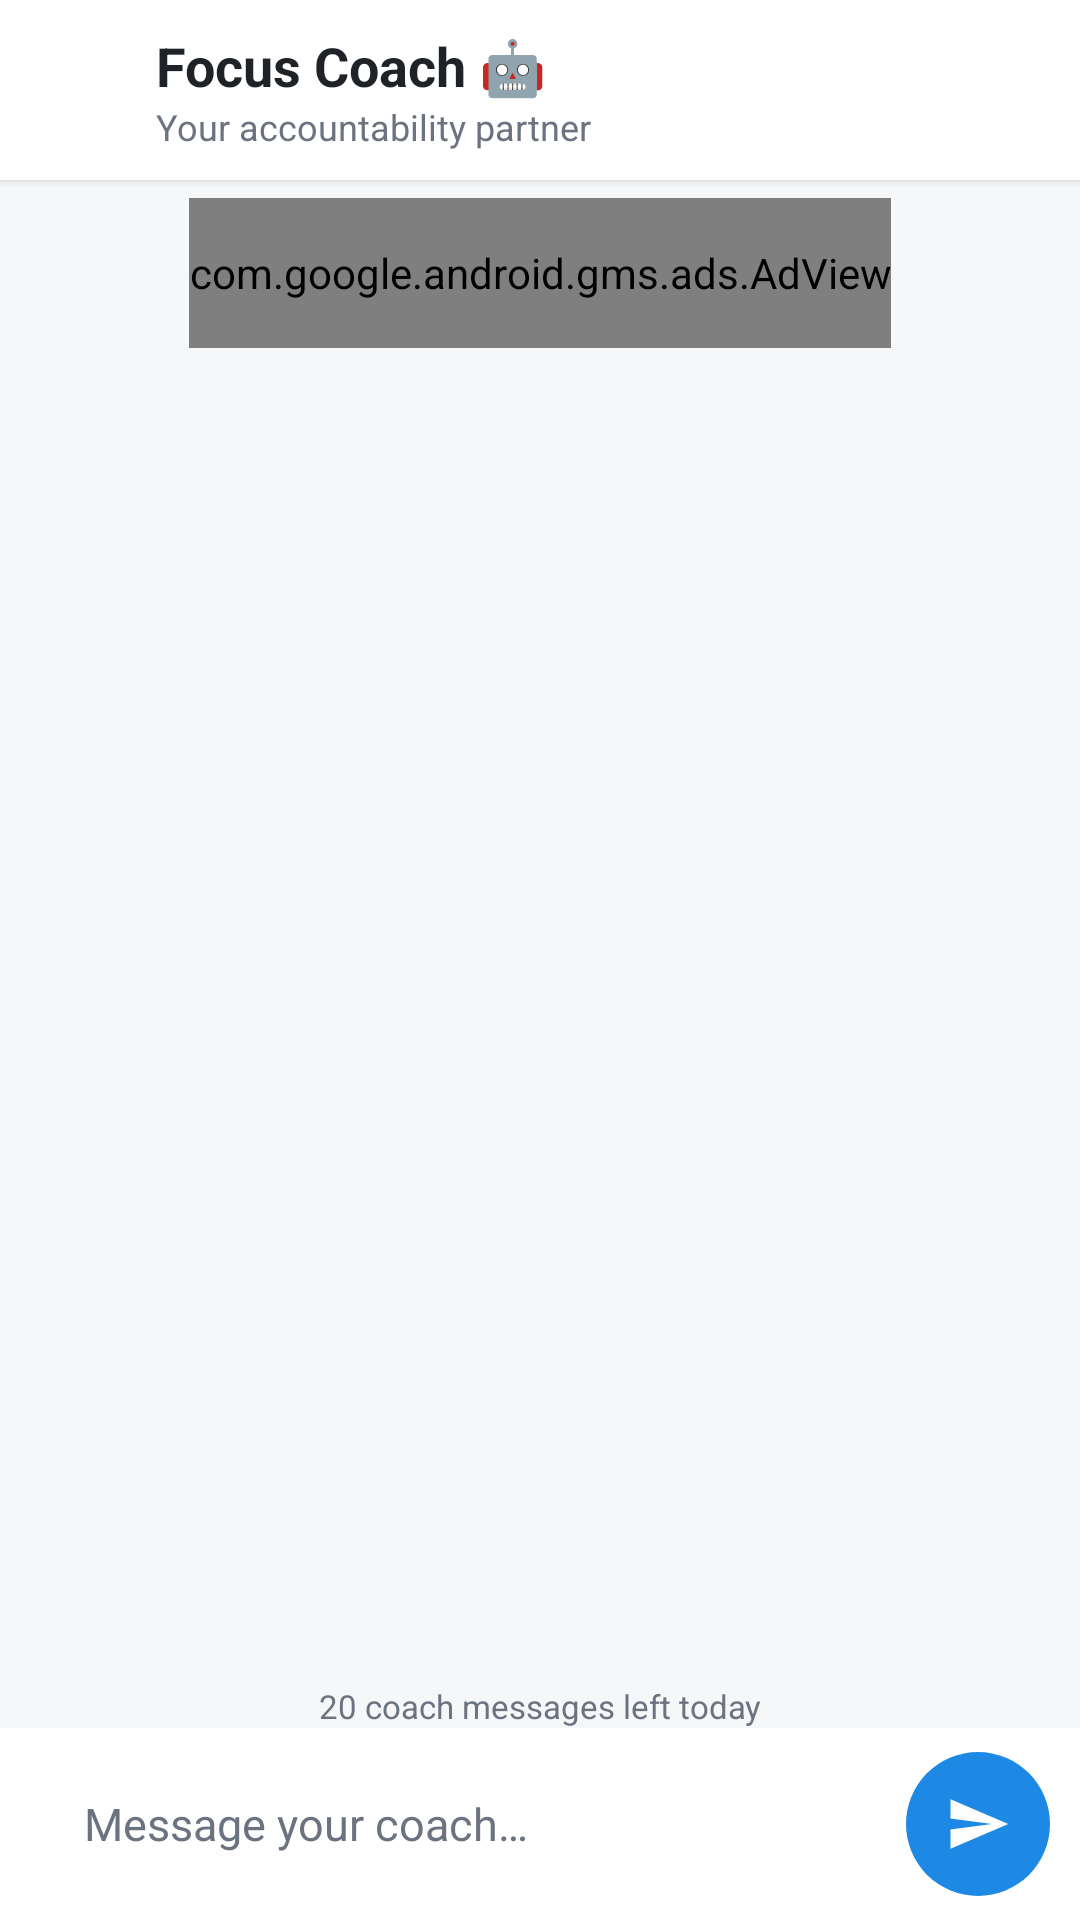

Here is an Android app screen rendered from its layout file. Give the layout XML and the strings, colors and styles it references.
<!-- AndroidManifest.xml: application theme Theme.MyApplication -->
<!-- res/layout/activity_chat.xml -->
<?xml version="1.0" encoding="utf-8"?>
<LinearLayout xmlns:android="http://schemas.android.com/apk/res/android"
    xmlns:ads="http://schemas.android.com/apk/res-auto"
    xmlns:app="http://schemas.android.com/apk/res-auto"
    android:layout_width="match_parent"
    android:layout_height="match_parent"
    android:background="@color/chat_background"
    android:fitsSystemWindows="true"
    android:orientation="vertical">

    
    <LinearLayout
        android:layout_width="match_parent"
        android:layout_height="wrap_content"
        android:background="@color/chat_surface"
        android:elevation="2dp"
        android:gravity="center_vertical"
        android:orientation="horizontal"
        android:paddingHorizontal="4dp"
        android:paddingVertical="6dp">

        <ImageButton
            android:id="@+id/btnBack"
            android:layout_width="48dp"
            android:layout_height="48dp"
            android:background="?attr/selectableItemBackgroundBorderless"
            android:contentDescription="Back"
            android:src="@drawable/ic_back"
            app:tint="@color/text_primary" />

        <LinearLayout
            android:layout_width="0dp"
            android:layout_height="wrap_content"
            android:layout_weight="1"
            android:orientation="vertical">

            <TextView
                android:layout_width="wrap_content"
                android:layout_height="wrap_content"
                android:text="Focus Coach 🤖"
                android:textColor="@color/text_primary"
                android:textSize="18sp"
                android:textStyle="bold" />

            <TextView
                android:id="@+id/tvCoachSubtitle"
                android:layout_width="wrap_content"
                android:layout_height="wrap_content"
                android:text="Your accountability partner"
                android:textColor="@color/text_secondary"
                android:textSize="12sp" />
        </LinearLayout>
    </LinearLayout>

    <com.google.android.gms.ads.AdView
        android:id="@+id/adViewChat"
        android:layout_width="wrap_content"
        android:layout_height="50dp"
        android:layout_gravity="center_horizontal"
        android:layout_marginTop="6dp"
        ads:adSize="BANNER"
        ads:adUnitId="ca-app-pub-4473657267431851/3000384920" />

    <androidx.recyclerview.widget.RecyclerView
        android:id="@+id/recyclerViewChat"
        android:layout_width="match_parent"
        android:layout_height="0dp"
        android:layout_weight="1"
        android:clipToPadding="false"
        android:paddingHorizontal="8dp"
        android:paddingVertical="8dp" />

    
    <HorizontalScrollView
        android:id="@+id/quickReplies"
        android:layout_width="match_parent"
        android:layout_height="wrap_content"
        android:clipToPadding="false"
        android:paddingHorizontal="8dp"
        android:scrollbars="none">

        <com.google.android.material.chip.ChipGroup
            android:id="@+id/chipGroupQuickReplies"
            android:layout_width="wrap_content"
            android:layout_height="wrap_content"
            app:singleLine="true" />
    </HorizontalScrollView>

    <TextView
        android:id="@+id/tvMessagesLeft"
        android:layout_width="match_parent"
        android:layout_height="wrap_content"
        android:gravity="center"
        android:paddingTop="2dp"
        android:text="20 coach messages left today"
        android:textColor="@color/text_secondary"
        android:textSize="11sp" />

    
    <LinearLayout
        android:layout_width="match_parent"
        android:layout_height="wrap_content"
        android:background="@color/chat_surface"
        android:gravity="center_vertical"
        android:orientation="horizontal"
        android:paddingHorizontal="10dp"
        android:paddingVertical="8dp">

        <EditText
            android:id="@+id/etInput"
            android:layout_width="0dp"
            android:layout_height="wrap_content"
            android:layout_weight="1"
            android:background="@drawable/bg_input"
            android:hint="Message your coach…"
            android:importantForAutofill="no"
            android:inputType="textCapSentences|textMultiLine"
            android:maxLines="4"
            android:minHeight="48dp"
            android:paddingHorizontal="18dp"
            android:paddingVertical="12dp"
            android:textColor="@color/text_primary"
            android:textColorHint="@color/text_secondary"
            android:textSize="15sp" />

        <com.google.android.material.button.MaterialButton
            android:id="@+id/btnSend"
            style="@style/Widget.Material3.Button.Icon"
            android:layout_width="48dp"
            android:layout_height="48dp"
            android:layout_marginStart="8dp"
            android:contentDescription="Send"
            android:insetTop="0dp"
            android:insetBottom="0dp"
            android:padding="0dp"
            app:cornerRadius="24dp"
            app:icon="@drawable/ic_send"
            app:iconGravity="textStart"
            app:iconPadding="0dp"
            app:iconSize="22dp"
            app:iconTint="@color/white" />
    </LinearLayout>
</LinearLayout>
<!-- resources referenced by this layout -->
<resources>
  <color name="chat_background">#F6F7F9</color>
  <color name="chat_surface">#FFFFFF</color>
  <color name="text_primary">#1F2328</color>
  <color name="text_secondary">#6B7280</color>
  <color name="white">#FFFFFFFF</color>
  <!-- drawable ic_send (drawable) -->
  <?xml version="1.0" encoding="utf-8"?>
  <vector xmlns:android="http://schemas.android.com/apk/res/android"
      android:width="24dp" android:height="24dp"
      android:viewportWidth="24" android:viewportHeight="24"
      android:autoMirrored="true">
      <path android:fillColor="#FFFFFFFF" android:pathData="M2.01,21L23,12 2.01,3 2,10l15,2 -15,2z" />
  </vector>
  <style name="Theme.MyApplication" parent="Base.Theme.MyApplication" />
  <style name="Base.Theme.MyApplication" parent="Theme.Material3.DayNight.NoActionBar">
          
          <item name="colorPrimary">@color/brand_primary</item>
          <item name="colorOnPrimary">@color/white</item>
          <item name="colorSecondary">@color/brand_primary</item>
          <item name="colorOnSecondary">@color/white</item>
          
          <item name="colorSecondaryContainer">@color/brand_container</item>
          <item name="colorOnSecondaryContainer">@color/on_brand_container</item>
          
          <item name="android:windowLightStatusBar">true</item>
          <item name="android:windowLightNavigationBar" tools:targetApi="o_mr1">true</item>
      </style>
  <color name="brand_primary">#1E88E5</color>
  <color name="brand_container">#DCEBFB</color>
  <color name="on_brand_container">#0D47A1</color>
</resources>
